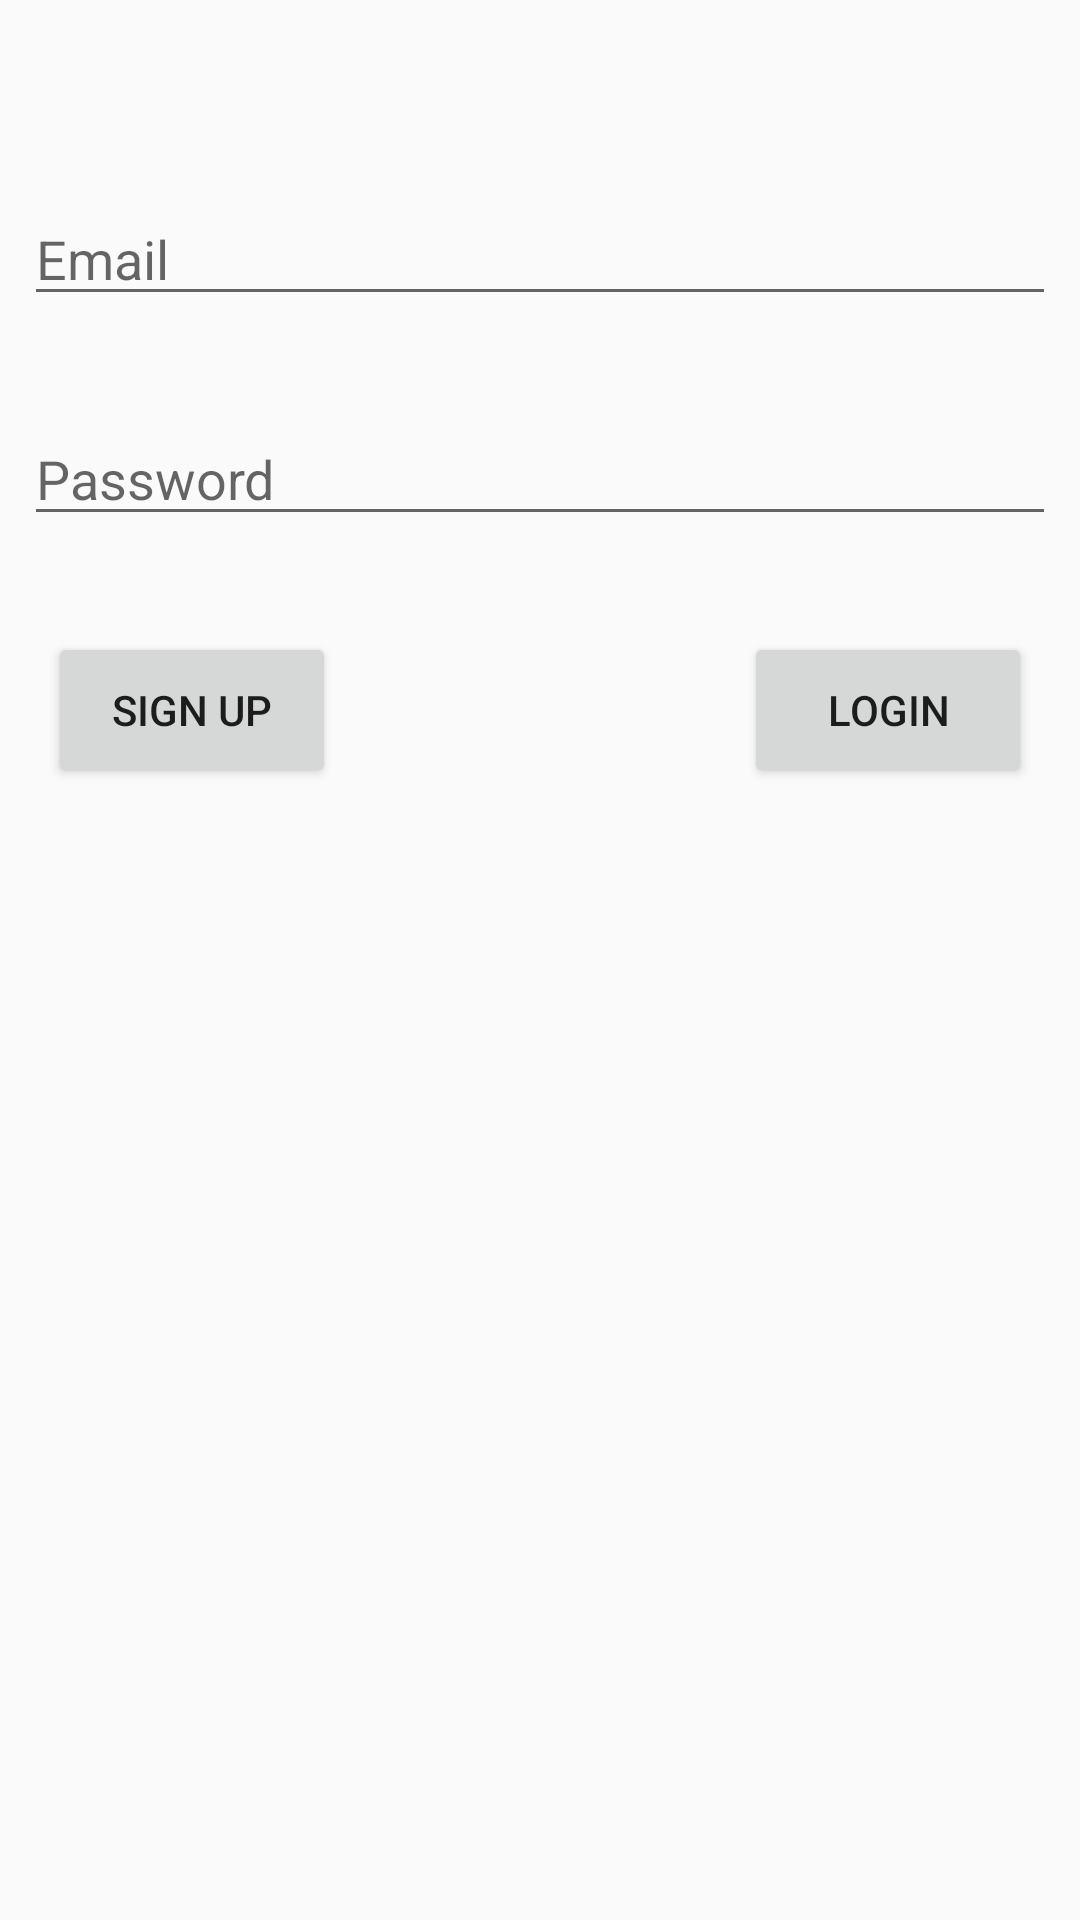

Reconstruct the res/layout file that produces this screen, plus the resources it refers to.
<!-- AndroidManifest.xml: application theme AppTheme -->
<!-- res/layout/activity_login.xml -->
<?xml version="1.0" encoding="utf-8"?>
<android.support.constraint.ConstraintLayout xmlns:android="http://schemas.android.com/apk/res/android"
    xmlns:app="http://schemas.android.com/apk/res-auto"
    xmlns:tools="http://schemas.android.com/tools"
    android:layout_width="match_parent"
    android:layout_height="match_parent"
    tools:context="Activities.Login">

    <EditText
        android:id="@+id/et_email"
        android:layout_width="0dp"
        android:layout_height="wrap_content"
        android:layout_marginStart="8dp"
        android:layout_marginTop="64dp"
        android:layout_marginEnd="8dp"
        android:ems="10"
        android:hint="Email"
        android:inputType="textEmailAddress"
        android:text="@string/blank"
        app:layout_constraintEnd_toEndOf="parent"
        app:layout_constraintStart_toStartOf="parent"
        app:layout_constraintTop_toTopOf="parent" />

    <EditText
        android:id="@+id/et_password"
        android:layout_width="0dp"
        android:layout_height="wrap_content"
        android:layout_marginStart="8dp"
        android:layout_marginTop="32dp"
        android:layout_marginEnd="8dp"
        android:ems="10"
        android:hint="Password"
        android:inputType="textPassword"
        android:text="@string/blank"
        app:layout_constraintEnd_toEndOf="parent"
        app:layout_constraintStart_toStartOf="parent"
        app:layout_constraintTop_toBottomOf="@+id/et_email" />

    <Button
        android:id="@+id/b_login"
        android:layout_width="96dp"
        android:layout_height="52dp"
        android:layout_marginTop="32dp"
        android:layout_marginEnd="16dp"
        android:text="Login"
        app:layout_constraintEnd_toEndOf="parent"
        app:layout_constraintTop_toBottomOf="@+id/et_password" />

    <Button
        android:id="@+id/b_signUp"
        android:layout_width="96dp"
        android:layout_height="52dp"
        android:layout_marginStart="16dp"
        android:layout_marginTop="32dp"
        android:text="Sign Up"
        app:layout_constraintStart_toStartOf="parent"
        app:layout_constraintTop_toBottomOf="@+id/et_password" />

</android.support.constraint.ConstraintLayout>
<!-- resources referenced by this layout -->
<resources>
  <string name="blank"> </string>
  <style name="AppTheme" parent="Theme.AppCompat.Light.DarkActionBar">
          
          <item name="colorPrimary">@color/colorPrimary</item>
          <item name="colorPrimaryDark">@color/colorPrimaryDark</item>
          <item name="colorAccent">@color/colorAccent</item>
      </style>
  <!-- not gathered from this repository: default colours our renderer supplied (Android Studio template values) -->
  <color name="colorPrimary">#FF6200EE</color>
  <color name="colorPrimaryDark">#FF3700B3</color>
  <color name="colorAccent">#FF03DAC5</color>
</resources>
